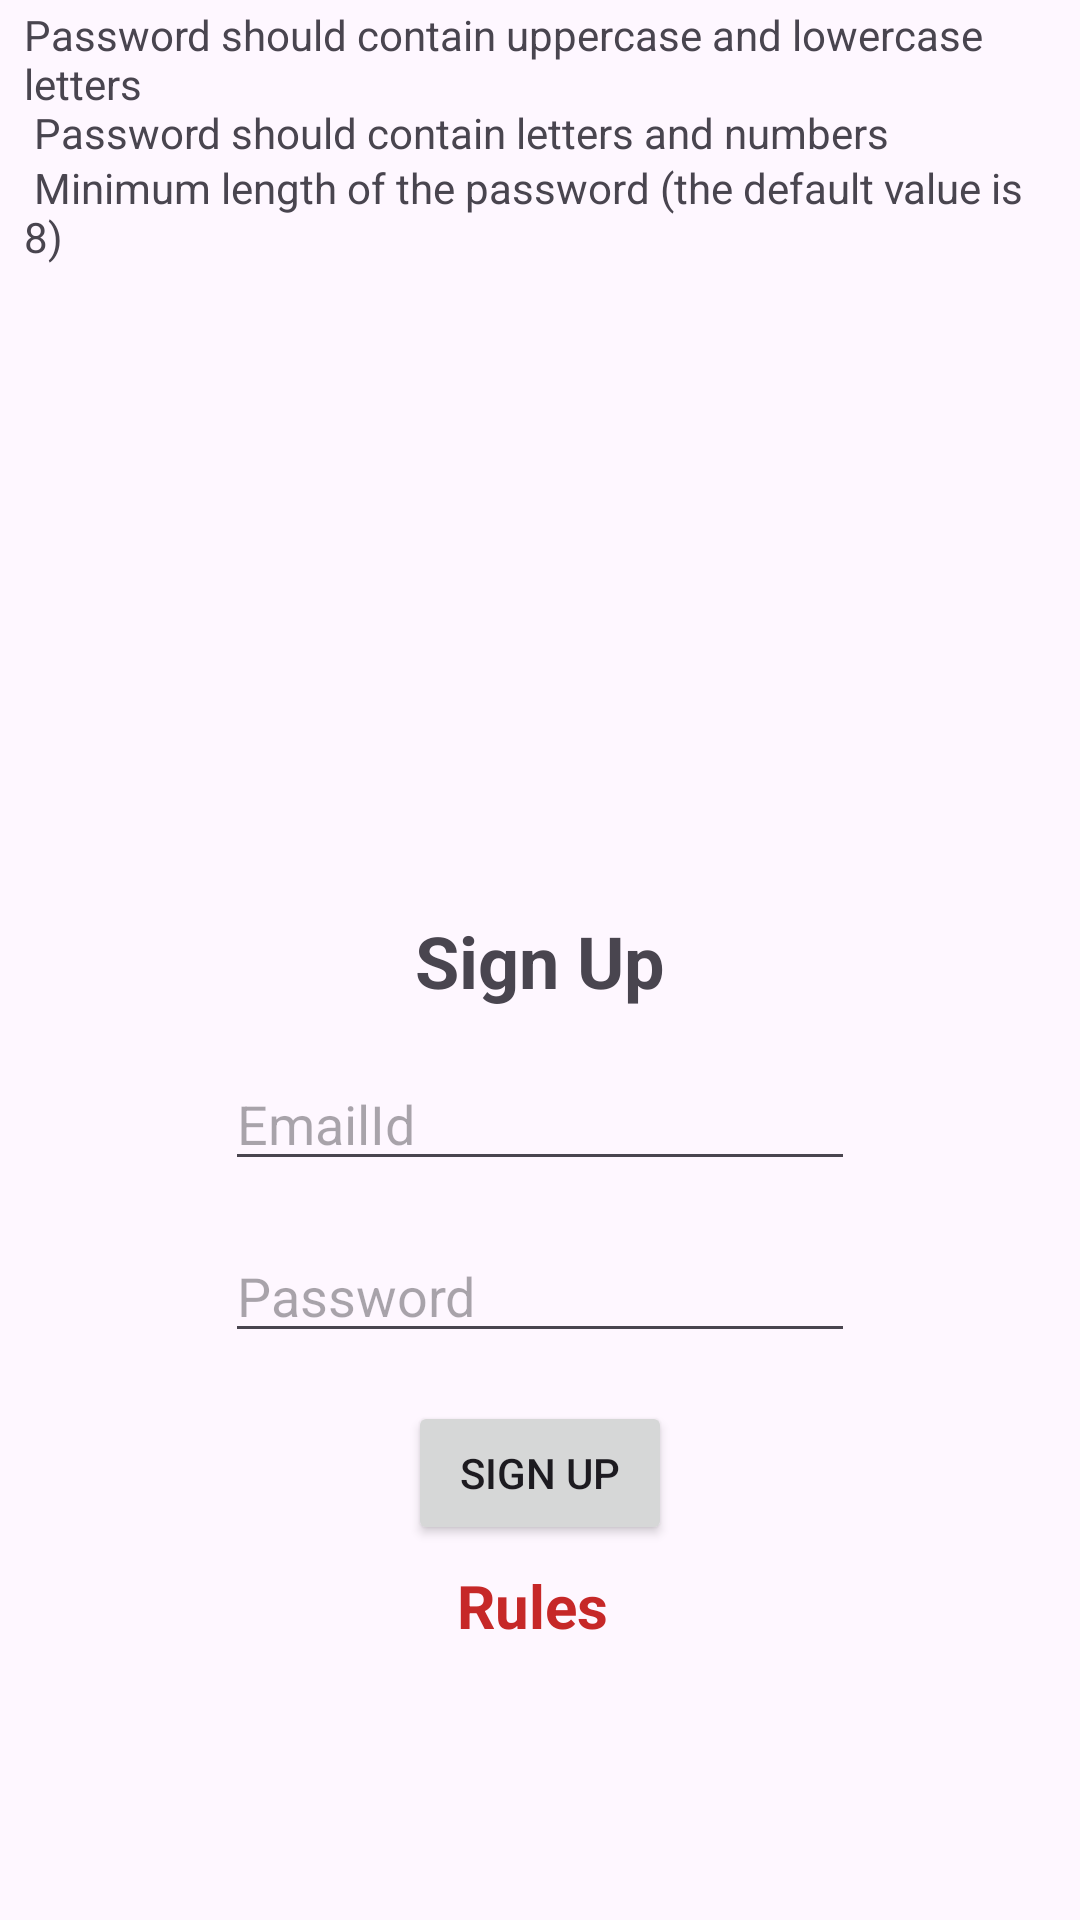

Write the Android layout XML for this screen, with the resource values it uses.
<!-- AndroidManifest.xml: application theme Theme.Signupform -->
<!-- res/layout/activity_main.xml -->
<?xml version="1.0" encoding="utf-8"?>
<androidx.constraintlayout.widget.ConstraintLayout xmlns:android="http://schemas.android.com/apk/res/android"
    xmlns:app="http://schemas.android.com/apk/res-auto"
    xmlns:tools="http://schemas.android.com/tools"
    android:layout_width="match_parent"
    android:layout_height="wrap_content"
    tools:context=".MainActivity">

    <TextView
        android:id="@+id/textViewSignUp"
        android:layout_width="wrap_content"
        android:layout_height="wrap_content"

        android:text="Sign Up"
        android:textSize="24sp"
        android:textStyle="bold"
        app:layout_constraintBottom_toBottomOf="parent"
        app:layout_constraintEnd_toEndOf="parent"
        app:layout_constraintStart_toStartOf="parent"
        app:layout_constraintTop_toTopOf="parent"

        tools:ignore="MissingConstraints" />

    <EditText
        android:id="@+id/SignUp_email"
        android:layout_width="wrap_content"
        android:layout_height="wrap_content"
        android:layout_marginTop="16dp"
        android:ems="10"
        android:hint="EmailId"
        android:inputType="textPersonName"
        app:layout_constraintEnd_toEndOf="parent"
        app:layout_constraintStart_toStartOf="parent"
        app:layout_constraintTop_toBottomOf="@+id/textViewSignUp" />


    <EditText
        android:id="@+id/SignUp_Password"
        android:layout_width="wrap_content"
        android:layout_height="wrap_content"
        android:layout_marginTop="16dp"
        android:ems="10"
        android:hint="Password"
        android:inputType="textPassword"
        app:layout_constraintEnd_toEndOf="parent"
        app:layout_constraintStart_toStartOf="parent"
        app:layout_constraintTop_toBottomOf="@+id/SignUp_email" />

    <Button
        android:id="@+id/signUpBtn"
        android:layout_width="wrap_content"
        android:layout_height="wrap_content"
        android:layout_marginTop="16dp"
        android:text="Sign Up"
        app:layout_constraintEnd_toEndOf="parent"
        app:layout_constraintStart_toStartOf="parent"
        app:layout_constraintTop_toBottomOf="@+id/SignUp_Password" />

    <TextView
        android:id="@+id/textViewRules"
        android:layout_width="wrap_content"
        android:layout_height="wrap_content"
        android:paddingVertical="20px"
        android:text="Rules
"
        android:textColor="#C62828"
        android:textSize="20sp"
        android:textStyle="bold"
        app:layout_constraintEnd_toEndOf="parent"
        app:layout_constraintStart_toStartOf="parent"
        app:layout_constraintTop_toBottomOf="@+id/signUpBtn" />

    <LinearLayout
        android:layout_width="match_parent"
        android:layout_height="match_parent"
        android:layout_margin="12px"
        android:orientation="vertical"
        android:paddingHorizontal="12px"
        app:layout_constraintEnd_toEndOf="parent"
        app:layout_constraintStart_toStartOf="parent"
        app:layout_constraintTop_toBottomOf="@+id/textViewRules">

        <TextView
            android:id="@+id/textView1"
            android:layout_width="wrap_content"
            android:layout_height="wrap_content"
            android:includeFontPadding="false"
            android:text="Password should contain uppercase and lowercase letters"
            android:textSize="14sp"

            app:layout_constraintEnd_toEndOf="parent"
            app:layout_constraintStart_toStartOf="parent"
            app:layout_constraintTop_toBottomOf="@+id/parent" />

        <TextView
            android:id="@+id/textView2"
            android:layout_width="wrap_content"
            android:layout_height="wrap_content"
            android:includeFontPadding="false"
            android:text=" Password should contain letters and numbers"
            android:textSize="14sp"

            app:layout_constraintEnd_toEndOf="parent"
            app:layout_constraintStart_toStartOf="parent"
            app:layout_constraintTop_toBottomOf="@+id/textView1" />

        <TextView
            android:id="@+id/textView"
            android:layout_width="match_parent"
            android:layout_height="wrap_content"
            android:text=" Minimum length of the password (the default value is 8)"
            android:textSize="14sp"
            app:layout_constraintTop_toBottomOf="@+id/textView2" />
    </LinearLayout>


</androidx.constraintlayout.widget.ConstraintLayout>
<!-- resources referenced by this layout -->
<resources>
  <style name="Theme.Signupform" parent="Base.Theme.Signupform" />
  <style name="Base.Theme.Signupform" parent="Theme.Material3.DayNight.NoActionBar">
          
          
      </style>
</resources>
